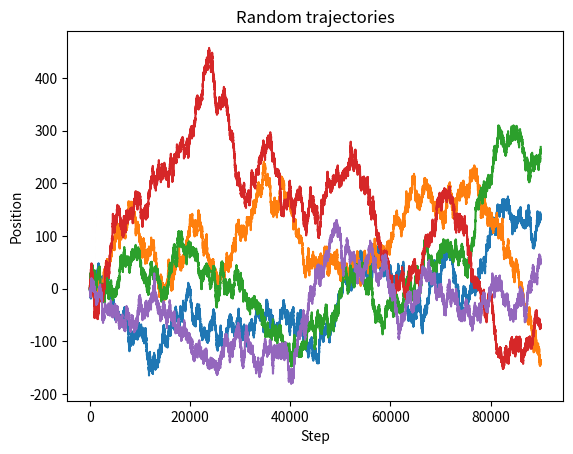

Reproduce this figure in Python.
import random
import numpy as np
from matplotlib import pyplot as plt
from scipy.stats import norm
import math

"""
In this program, we generate and plot multiple random trajectories. 
Random trajectories are sequences of positions or events that occur randomly or in a random way.
In this program, we generate random trajectories by randomly choosing the direction of movement (left or right) at each step.
We then plot these trajectories using the Matplotlib library.

We then define the list of possible movements and the maximum number of steps for each trajectory. 
Next, we generate n_trajs random trajectories by randomly choosing a direction to move at each step. 
Finally, we plot the trajectories using Matplotlib.

The program provides a simple example of how to generate and plot random trajectories. 
It can be extended and modified to suit different purposes, such as modeling natural processes or generating random data for testing purposes.
"""

# define the list of possible movements: left or right
jump = (-1, 1)

# define the maximum number of steps for each trajectory
max_step = 90000

# create a list for the y-axis
steps = list(range(max_step))

# define the number of trajectories to generate
n_trajs = 5

# create an empty list to hold all the trajectories
trajs = []

# generate n_trajs random trajectories
for i in range(n_trajs):
    # initialize the position of the trajectory
    x = 0
    temp = []
    # for each step, randomly choose a direction to move
    for j in range(max_step):
        # add the current position to the trajectory
        temp.append(x)
        
        # randomly choose a direction to move
        x += random.choice(jump)
        
    # add the completed trajectory to the list
    trajs.append(temp)

# create a new figure and axis for plotting
fig = plt.figure()
ax = fig.add_subplot(111)
# set the x and y axis labels and title
ax.set_xlabel('Step')
ax.set_ylabel('Position')
ax.set_title('Random trajectories')
# plot each trajectory
for el in trajs:
    ax.plot(steps, el)

# display the plot
plt.show()
